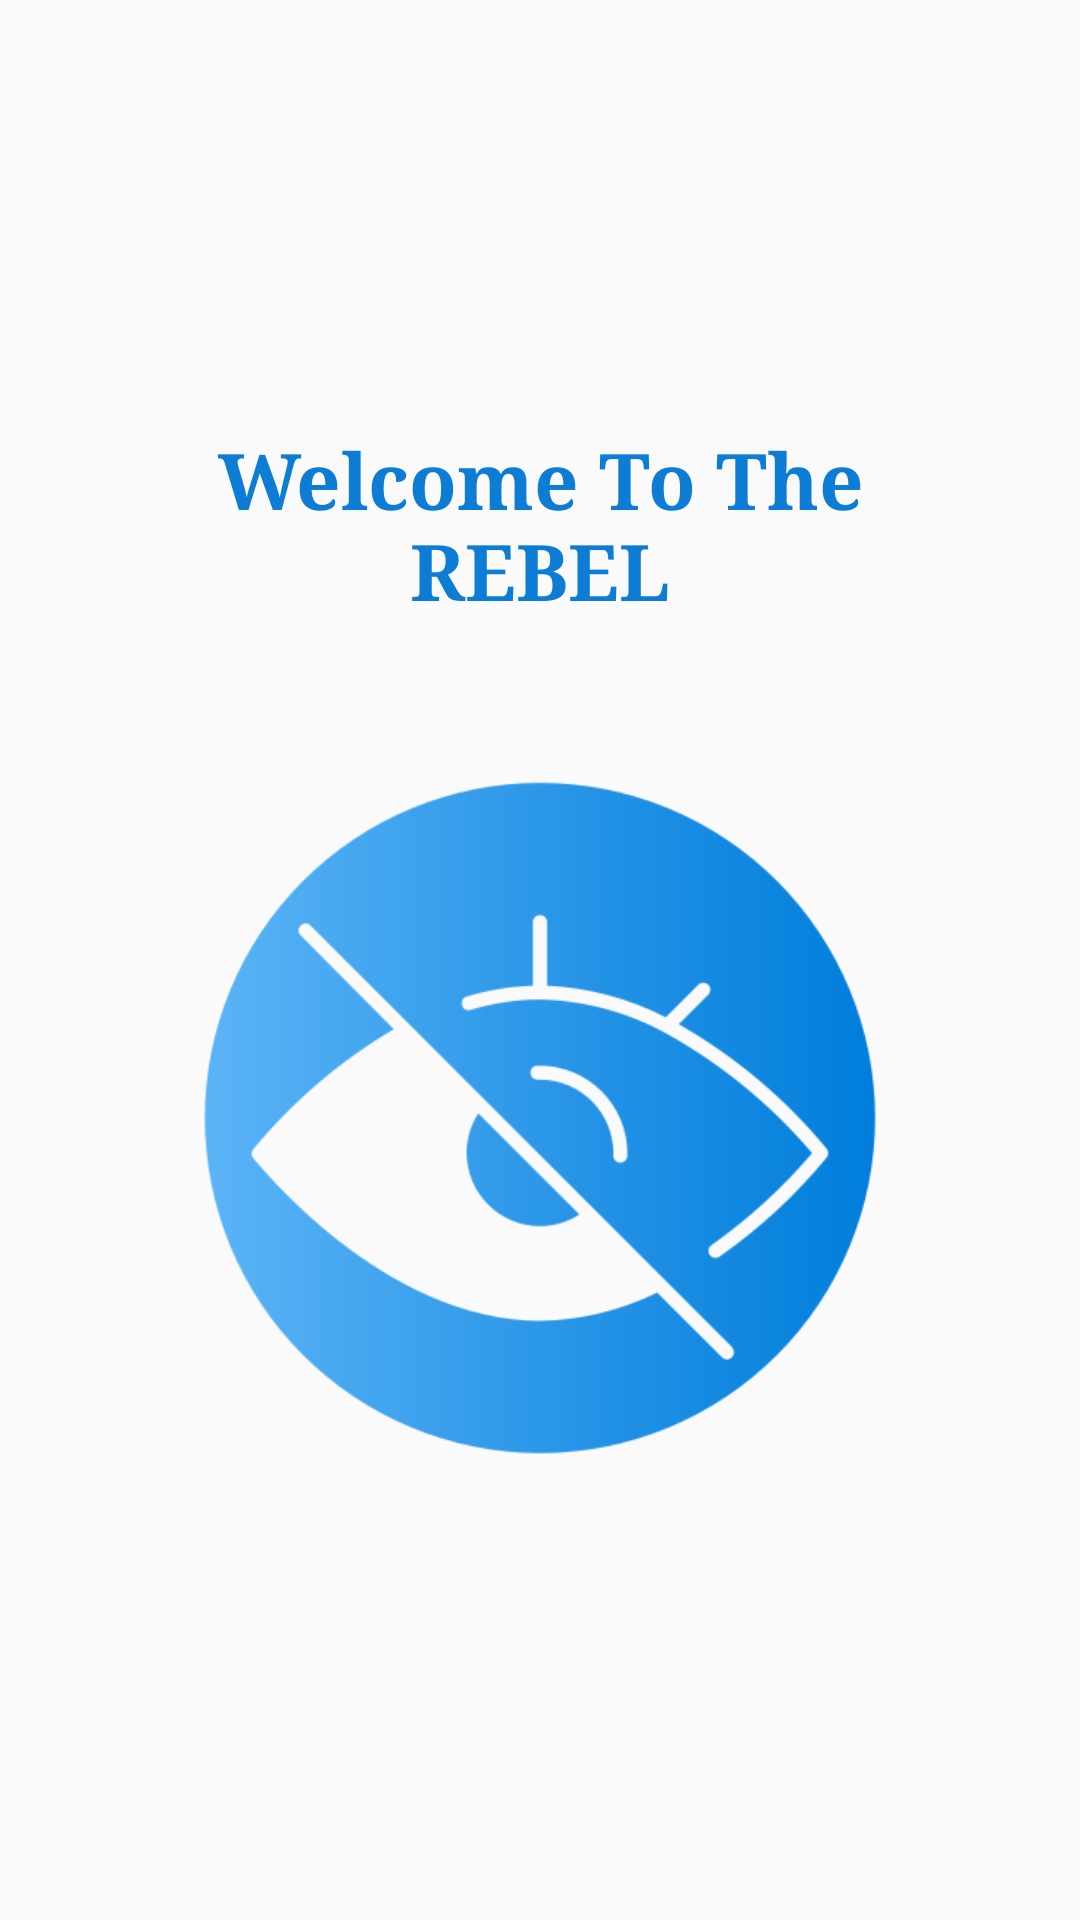

Android layout source for this screen:
<!-- AndroidManifest.xml: application theme AppTheme.ObjectDetection -->
<!-- res/layout/activity_splash.xml -->
<?xml version="1.0" encoding="utf-8"?>
<LinearLayout xmlns:android="http://schemas.android.com/apk/res/android"
    xmlns:app="http://schemas.android.com/apk/res-auto"
    xmlns:tools="http://schemas.android.com/tools"
    android:layout_width="match_parent"
    android:layout_height="match_parent"
    android:orientation="vertical"
    android:layout_margin="15dp"
    android:gravity="center"
    tools:context=".SplashActivity">

    <TextView
        android:id="@+id/text1"
        android:layout_width="match_parent"
        android:layout_height="wrap_content"
        android:layout_gravity="center"
        android:layout_margin="20dp"
        android:fontFamily="serif"
        android:text="Welcome To The
               REBEL"
        android:textAlignment="center"
        android:textColor="@color/blue"
        android:textSize="26dp"
        android:textStyle="bold" />



    <ImageView
        android:layout_width="250dp"
        android:layout_height="250dp"
        android:src="@drawable/eye"
        android:layout_gravity="center"
        android:layout_margin="20dp"/>
</LinearLayout>
<!-- resources referenced by this layout -->
<resources>
  <color name="blue">#0D7CD5</color>
  <!-- drawable eye: png bitmap (drawable, 31168 bytes) -->
  <style name="AppTheme.ObjectDetection" parent="Theme.AppCompat.Light.NoActionBar">
          
          <item name="colorPrimary">@color/blue1</item>
          <item name="colorPrimaryDark">@color/blue</item>
         
          <item name="colorAccent">@color/tfe_color_accent</item>
      </style>
  <color name="blue1">#E60D7CD5</color>
  <color name="tfe_color_accent">#425066</color>
</resources>
